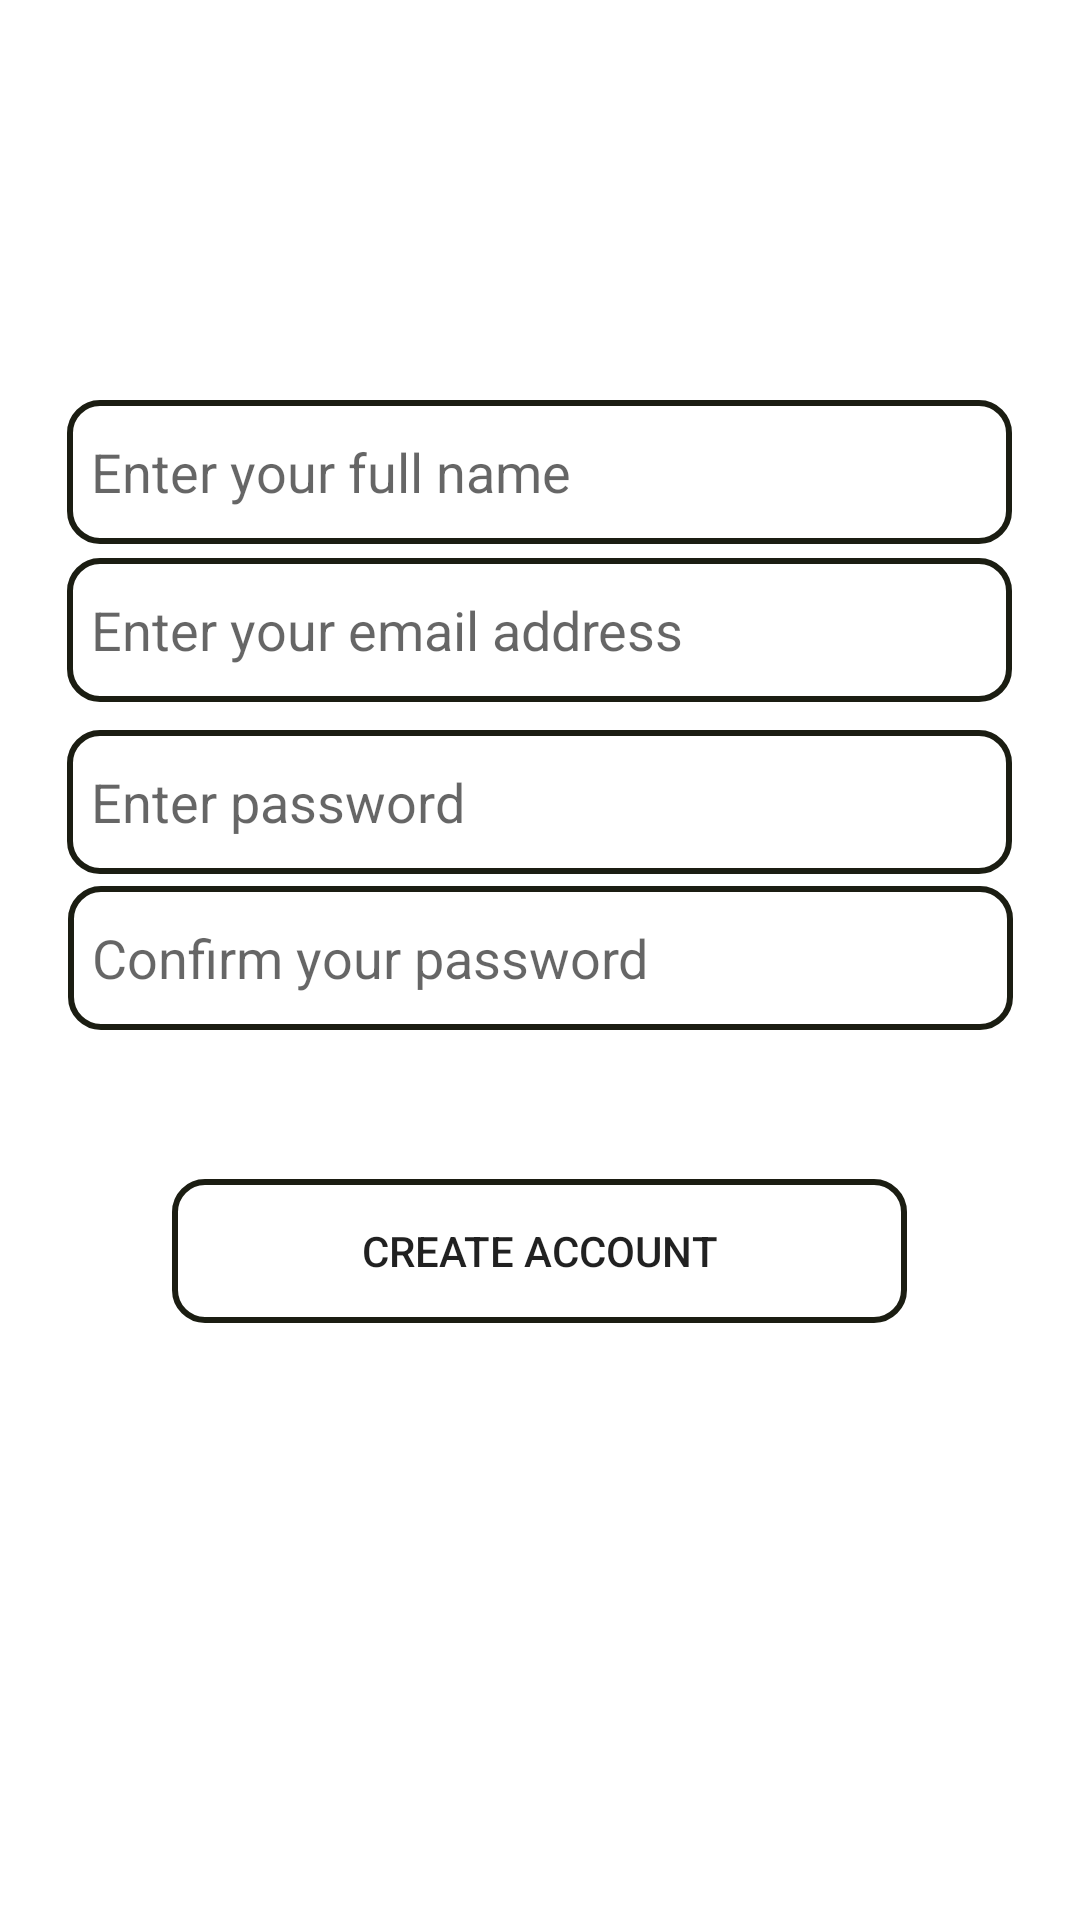

Here is an Android app screen rendered from its layout file. Give the layout XML and the strings, colors and styles it references.
<!-- AndroidManifest.xml: application theme Theme.Kutravel -->
<!-- res/layout/fragment_create_account.xml -->
<?xml version="1.0" encoding="utf-8"?>
<FrameLayout xmlns:android="http://schemas.android.com/apk/res/android"
    xmlns:app="http://schemas.android.com/apk/res-auto"
    xmlns:tools="http://schemas.android.com/tools"
    android:layout_width="match_parent"
    android:layout_height="match_parent"
    tools:context=".ui.CreateAccount">

    
    <androidx.constraintlayout.widget.ConstraintLayout
        android:layout_width="match_parent"
        android:layout_height="match_parent">

        <EditText
            android:id="@+id/editTextEmailSignup"
            android:layout_width="wrap_content"
            android:layout_height="48dp"
            android:background="@drawable/edit_text_bg"
            android:ems="15"
            android:hint="Enter your email address"
            android:inputType="textEmailAddress"
            android:padding="8dp"
            app:layout_constraintBottom_toBottomOf="parent"
            app:layout_constraintEnd_toEndOf="parent"
            app:layout_constraintHorizontal_bias="0.497"
            app:layout_constraintStart_toStartOf="parent"
            app:layout_constraintTop_toTopOf="parent"
            app:layout_constraintVertical_bias="0.314" />

        <EditText
            android:id="@+id/editTextNameSignup"
            android:layout_width="wrap_content"
            android:layout_height="48dp"
            android:background="@drawable/edit_text_bg"
            android:ems="15"
            android:hint="Enter your full name"
            android:inputType="textPersonName"
            android:padding="8dp"
            app:layout_constraintBottom_toBottomOf="parent"
            app:layout_constraintEnd_toEndOf="parent"
            app:layout_constraintHorizontal_bias="0.497"
            app:layout_constraintStart_toStartOf="parent"
            app:layout_constraintTop_toTopOf="parent"
            app:layout_constraintVertical_bias="0.225" />

        <EditText
            android:id="@+id/editTextPasswordSignup"
            android:layout_width="wrap_content"
            android:layout_height="48dp"
            android:background="@drawable/edit_text_bg"
            android:ems="15"
            android:hint="Enter password"
            android:inputType="textPassword"
            android:padding="8dp"
            app:layout_constraintBottom_toBottomOf="parent"
            app:layout_constraintEnd_toEndOf="parent"
            app:layout_constraintHorizontal_bias="0.497"
            app:layout_constraintStart_toStartOf="parent"
            app:layout_constraintTop_toTopOf="parent"
            app:layout_constraintVertical_bias="0.411" />

        <EditText
            android:id="@+id/editTextConfirmPasswordSignup"
            android:layout_width="wrap_content"
            android:layout_height="48dp"
            android:background="@drawable/edit_text_bg"
            android:ems="15"
            android:hint="Confirm your password"
            android:inputType="textPassword"
            android:padding="8dp"
            app:layout_constraintBottom_toBottomOf="parent"
            app:layout_constraintEnd_toEndOf="parent"
            app:layout_constraintHorizontal_bias="0.502"
            app:layout_constraintStart_toStartOf="parent"
            app:layout_constraintTop_toTopOf="parent"
            app:layout_constraintVertical_bias="0.499" />

        <Button
            android:id="@+id/buttonSignup"
            android:layout_width="wrap_content"
            android:layout_height="wrap_content"
            android:text="Create account"
            android:ems="15"
            android:background="@drawable/edit_text_bg"
            app:layout_constraintBottom_toBottomOf="parent"
            app:layout_constraintEnd_toEndOf="parent"
            app:layout_constraintHorizontal_bias="0.498"
            app:layout_constraintStart_toStartOf="parent"
            app:layout_constraintTop_toTopOf="parent"
            app:layout_constraintVertical_bias="0.664" />
    </androidx.constraintlayout.widget.ConstraintLayout>

</FrameLayout>
<!-- resources referenced by this layout -->
<resources>
  <!-- drawable edit_text_bg (drawable) -->
  <?xml version="1.0" encoding="utf-8"?>
  <shape xmlns:android="http://schemas.android.com/apk/res/android">
      <stroke android:color="@color/black_chocolate" android:width="2dp"/>
      <corners android:radius="10dp"/>
  
  </shape>
  <style name="Theme.Kutravel" parent="Theme.MaterialComponents.DayNight.DarkActionBar">
          
          <item name="colorPrimary">@color/polished_pine</item>
          <item name="colorPrimaryVariant">@color/metallic_seaweed</item>
          <item name="colorOnPrimary">@color/ghost_white</item>
          
          <item name="colorSecondary">@color/pale_taupe</item>
          <item name="colorSecondaryVariant">@color/pine_tree</item>
          <item name="colorOnSecondary">@color/black_chocolate</item>
          
          <item name="android:statusBarColor" tools:targetApi="l">?attr/colorPrimaryVariant</item>
          
      </style>
  <color name="black_chocolate">#1B1D12</color>
  <color name="polished_pine">#50A39A</color>
  <color name="metallic_seaweed">#1B7A9C</color>
  <color name="ghost_white">#F8F8FF</color>
  <color name="pale_taupe">#BB9B74</color>
  <color name="pine_tree">#2F3121</color>
</resources>
